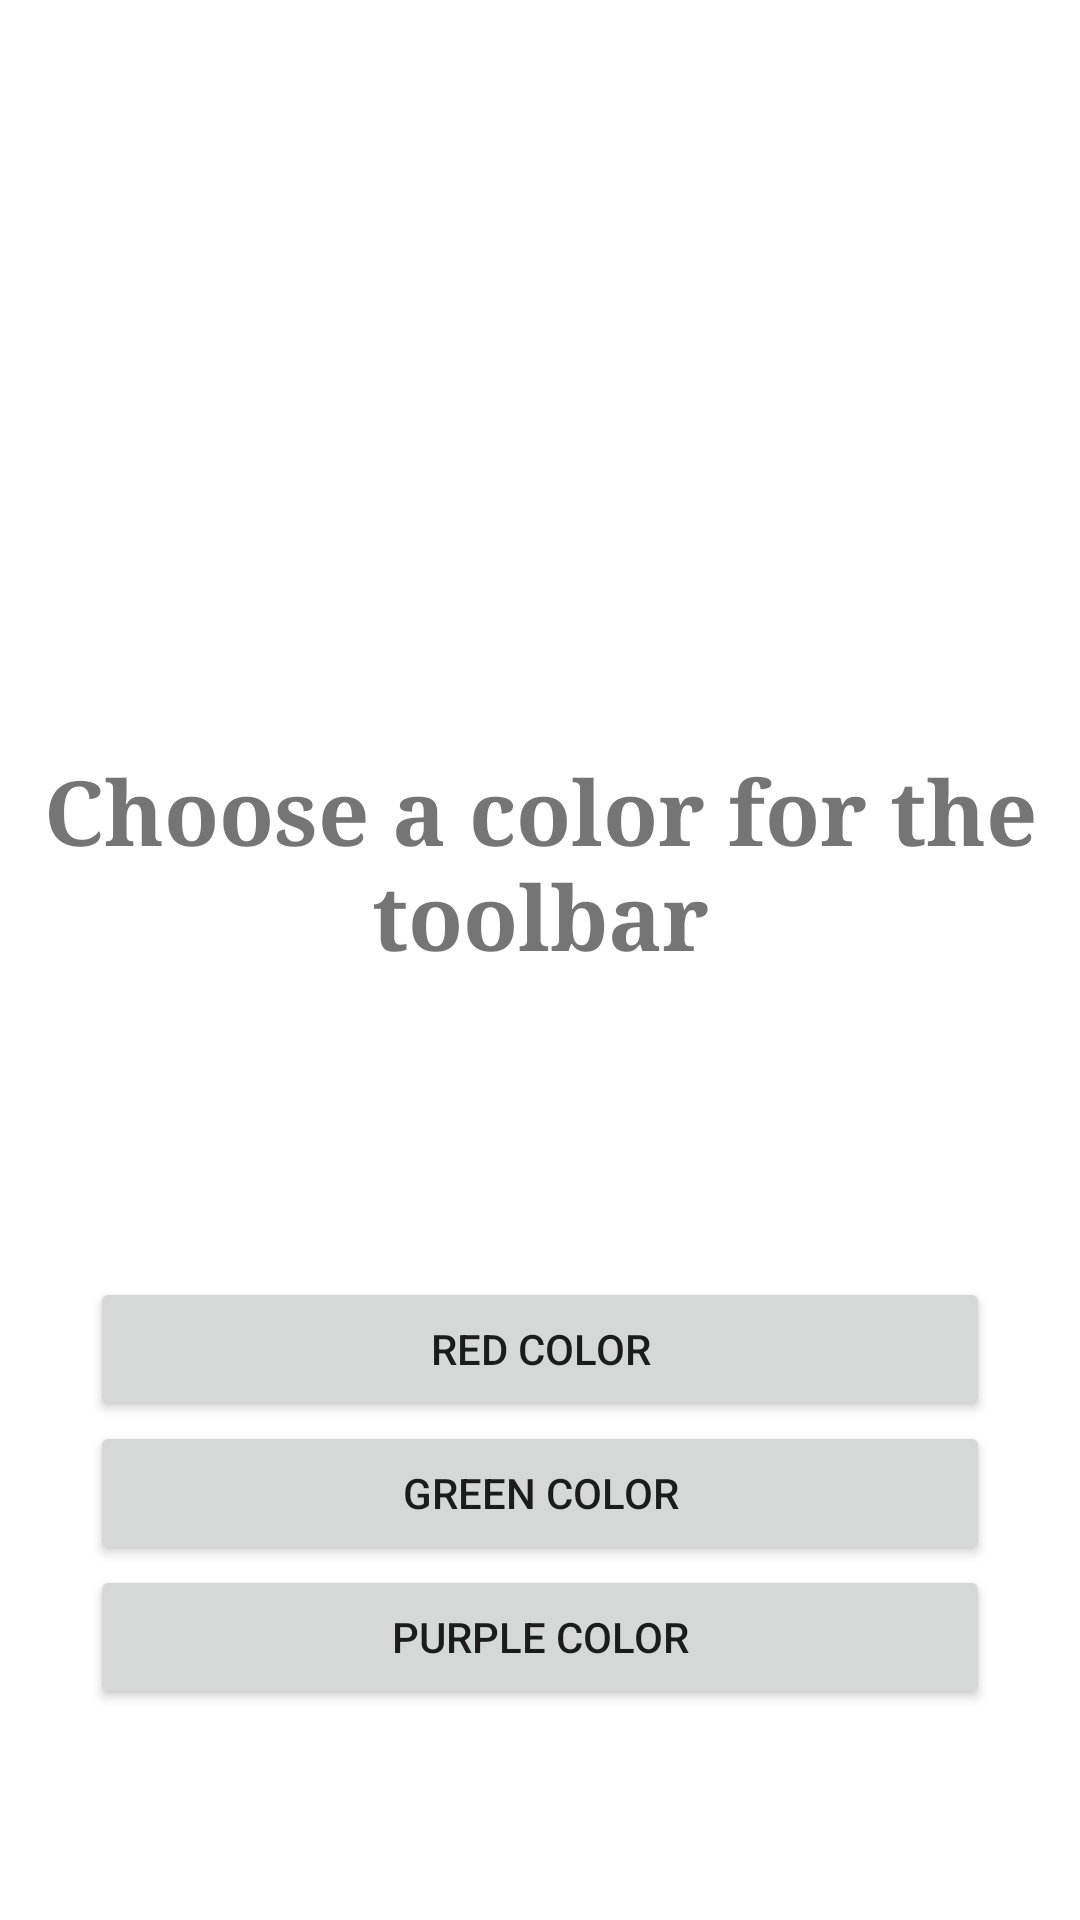

Produce the Android XML layout that renders to this screen, including the resource entries it uses.
<!-- AndroidManifest.xml: application theme Theme.BadHabits -->
<!-- res/layout/activity_select_color.xml -->
<?xml version="1.0" encoding="utf-8"?>
<LinearLayout xmlns:android="http://schemas.android.com/apk/res/android"
    xmlns:app="http://schemas.android.com/apk/res-auto"
    xmlns:tools="http://schemas.android.com/tools"
    android:id="@+id/select_toolbar_color"
    android:layout_width="match_parent"
    android:layout_height="match_parent"
    android:background="@drawable/background"
    android:orientation="vertical"
    tools:context=".activities.SelectColorActivity">

    <TextView
        android:id="@+id/textView"
        android:layout_width="wrap_content"
        android:layout_height="wrap_content"
        android:layout_centerVertical="true"
        android:layout_gravity="center"
        android:layout_marginTop="250dp"
        android:layout_marginBottom="100dp"
        android:text="@string/choose_a_color_for_the_toolbar"
        android:textAlignment="center"
        android:textSize="30sp"
        android:textStyle="bold"
        android:typeface="serif" />

    <Button
        android:id="@+id/btnRed"
        android:layout_width="300dp"
        android:layout_height="wrap_content"
        android:layout_gravity="center"
        android:text="@string/red_color" />

    <Button
        android:id="@+id/btnGreen"
        android:layout_width="300dp"
        android:layout_height="wrap_content"
        android:layout_gravity="center"
        android:text="@string/green_color" />

    <Button
        android:id="@+id/btnPurple"
        android:layout_width="300dp"
        android:layout_height="wrap_content"
        android:layout_gravity="center"
        android:text="@string/purple_color" />

</LinearLayout>
<!-- resources referenced by this layout -->
<resources>
  <string name="choose_a_color_for_the_toolbar">Choose a color for the toolbar</string>
  <string name="green_color">Green color</string>
  <string name="purple_color">Purple color</string>
  <string name="red_color">Red color</string>
  <style name="Theme.BadHabits" parent="Theme.MaterialComponents.DayNight.DarkActionBar">
          <item name="windowActionBar">false</item>
          <item name="windowNoTitle">true</item>
          
          <item name="colorPrimary">@color/purple_500</item>
          <item name="colorPrimaryVariant">@color/purple_700</item>
          <item name="colorOnPrimary">@color/white</item>
          
          <item name="colorSecondary">@color/teal_200</item>
          <item name="colorSecondaryVariant">@color/teal_700</item>
          <item name="colorOnSecondary">@color/black</item>
          
          <item name="android:statusBarColor" tools:targetApi="l">?attr/colorPrimaryVariant</item>
          
      </style>
  <color name="purple_500">#FF6200EE</color>
  <color name="purple_700">#FF3700B3</color>
  <color name="white">#FFFFFFFF</color>
  <color name="teal_200">#FF03DAC5</color>
  <color name="teal_700">#FF018786</color>
  <color name="black">#FF000000</color>
</resources>
